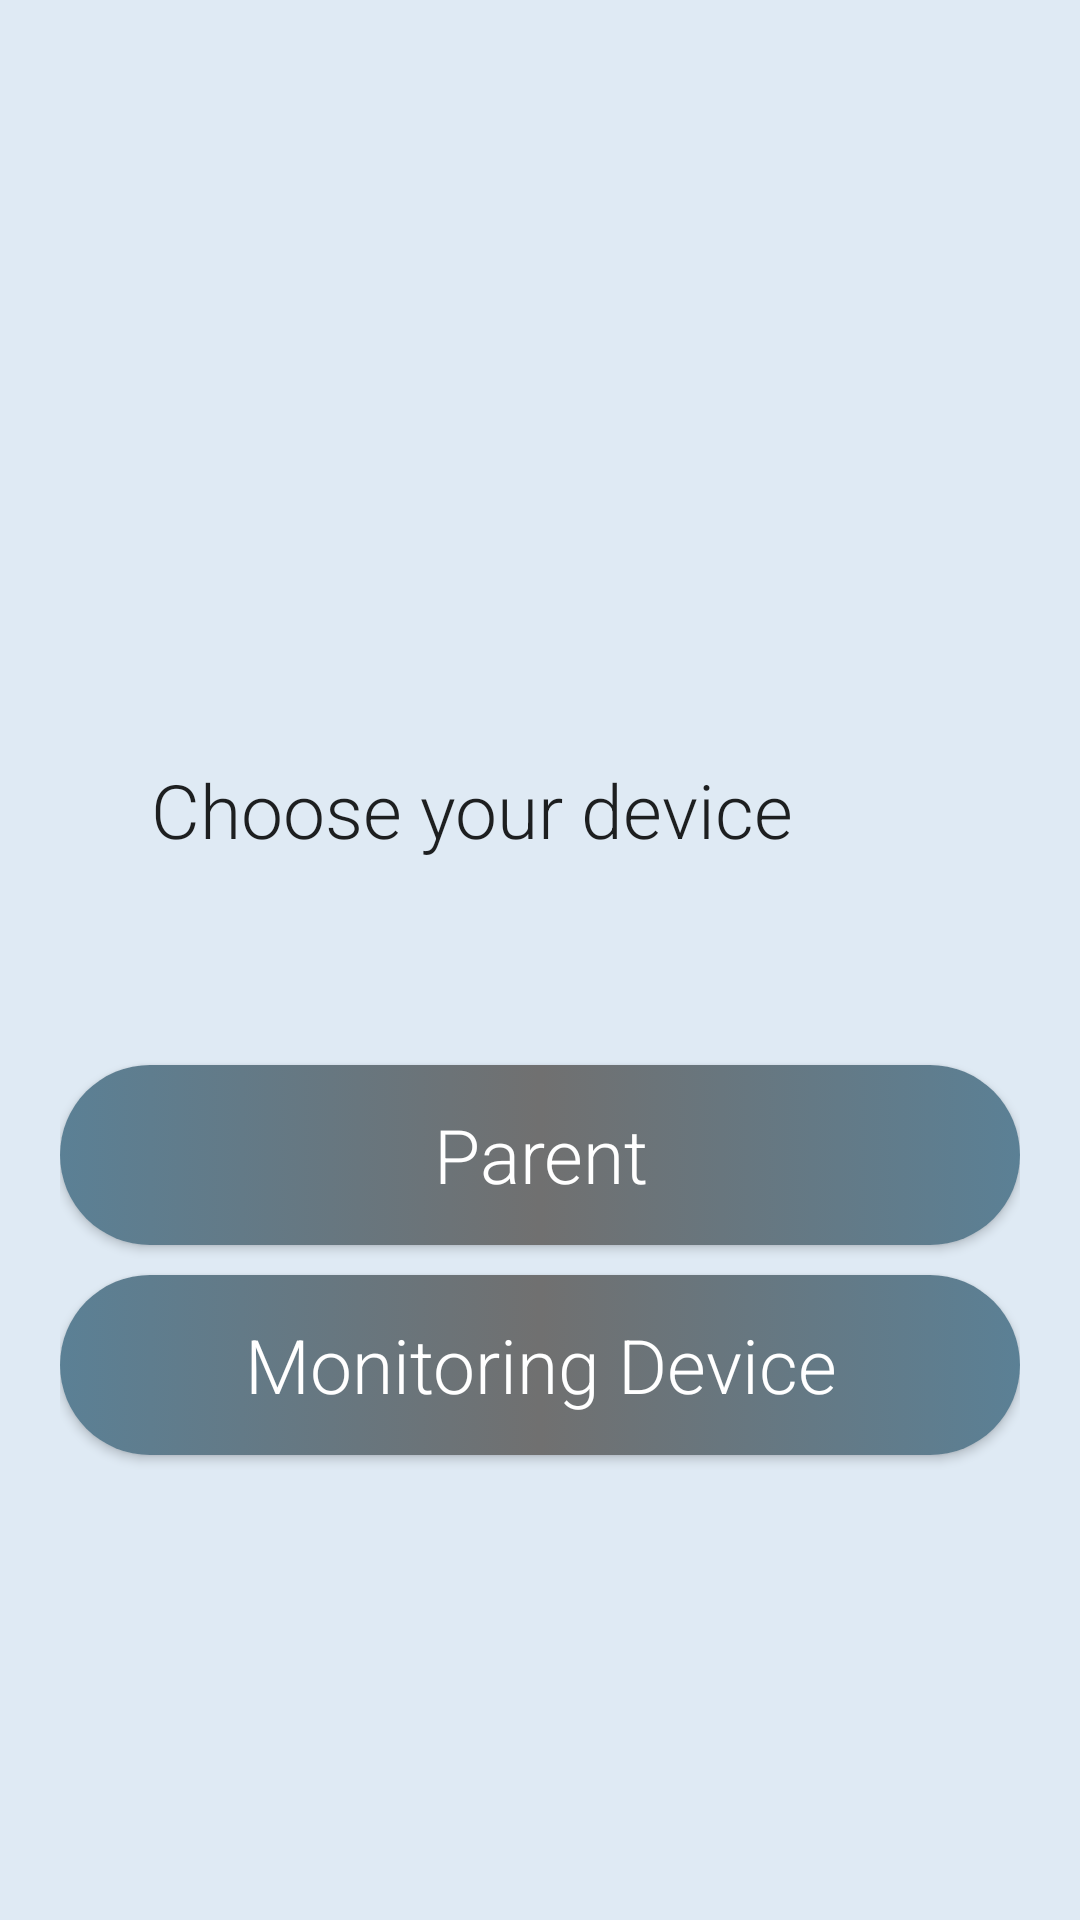

Write the Android layout XML for this screen, with the resource values it uses.
<!-- AndroidManifest.xml: application theme AppTheme -->
<!-- res/layout/activity_main_page.xml -->
<?xml version="1.0" encoding="utf-8"?>
<LinearLayout xmlns:android="http://schemas.android.com/apk/res/android"
    xmlns:app="http://schemas.android.com/apk/res-auto"
    xmlns:tools="http://schemas.android.com/tools"
    android:layout_width="match_parent"
    android:layout_height="match_parent"
    android:layout_gravity="right"
    android:background="@color/backgraoud"

    android:gravity="right"
    android:orientation="vertical"
    >


    <LinearLayout
        android:layout_width="match_parent"
        android:layout_height="wrap_content"
        android:layout_marginTop="200dp"
        android:orientation="vertical">

        <TextView

            android:layout_width="wrap_content"
            android:layout_height="100dp"
            android:layout_marginTop="20dp"
                                android:paddingLeft="50dp"
                                             android:paddingRight="70dp"
            android:fontFamily="sans-serif-light"

            android:gravity="center"
            android:text="Choose your device"
            android:textAppearance="@style/TextAppearance.AppCompat.Large"
            android:textSize="25dp" />
        <LinearLayout
            android:layout_width="match_parent"
            android:layout_height="150dp"
            android:layout_marginLeft="20dp"
            android:gravity="center"
            android:layout_marginTop="25dp"
            android:layout_marginRight="20dp"
            android:orientation="vertical">

            <Button
                android:id="@+id/Parent"
                android:layout_width="match_parent"
                android:layout_height="wrap_content"
                android:background="@drawable/shap1"
                android:fontFamily="sans-serif-light"
                android:text="Parent"
                android:textAppearance="@style/TextAppearance.AppCompat.Large"
                android:textColor="@color/white"
                android:textSize="25dp" />

            <Button
                android:id="@+id/Monitoring_deceive"
                android:layout_width="match_parent"
                android:layout_height="wrap_content"
                android:layout_marginTop="10dp"
                android:autoText="false"
                android:background="@drawable/shap1"
                android:fontFamily="sans-serif-light"
                android:text="Monitoring Device"
                android:textAppearance="@style/TextAppearance.AppCompat.Large"
                android:textColor="@color/white"
                android:textSize="25dp" />




        </LinearLayout>



    </LinearLayout>



</LinearLayout>
<!-- resources referenced by this layout -->
<resources>
  <color name="backgraoud">#DFEAF4</color>
  <color name="white">#FFFFFF</color>
  <!-- drawable shap1 (drawable-v24) -->
  <?xml version="1.0" encoding="utf-8"?>
  <selector xmlns:android="http://schemas.android.com/apk/res/android">
      <item android:state_pressed="true">
  
          <shape>
              <solid android:color="@color/color1"/>
              <corners android:radius="20dp"/>
              <size android:height="60dp"/>
  
          </shape>
  
  
      </item>
  
      <item android:state_pressed="false">
  
          <shape>
  
              <corners android:radius="100dp"/>
              <size android:height="60dp"/>
              <gradient android:startColor="@color/color1"   android:endColor="@color/color1" android:centerColor="@color/color2" />
              
  
          </shape>
  
  
      </item>
  
  </selector>
  <style name="AppTheme" parent="Theme.AppCompat.Light.NoActionBar">
          
          <item name="colorPrimary">@color/color2</item>
          <item name="colorPrimaryDark">@color/color2</item>
          <item name="colorAccent">@color/colorAccent</item>
      </style>
  <color name="color1">#5B8095</color>
  <color name="color2">#707070</color>
  <color name="colorAccent">#03DAC5</color>
</resources>
